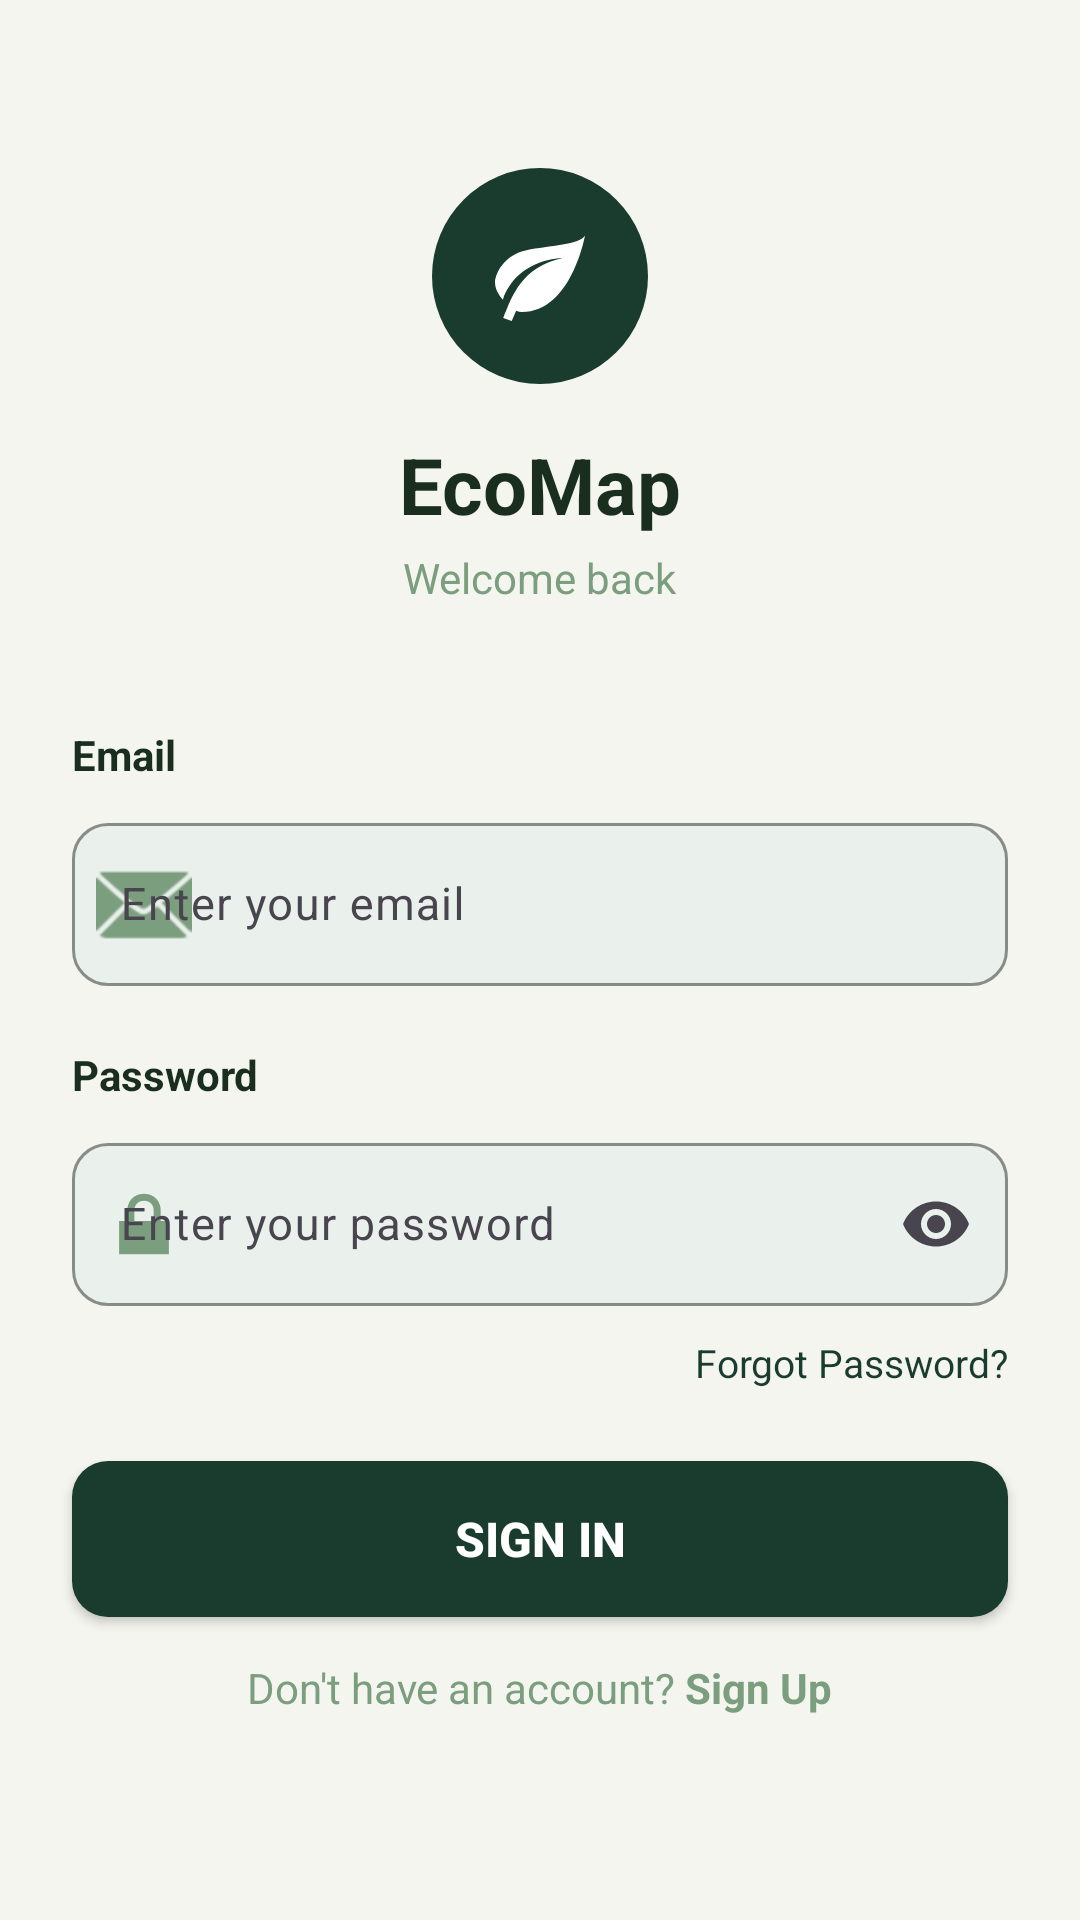

This screen was rendered from an Android layout file. Write that file and the resources it references.
<!-- AndroidManifest.xml: application theme Theme.EcoMapApp -->
<!-- res/layout/activity_login.xml -->
<?xml version="1.0" encoding="utf-8"?>
<ScrollView
    xmlns:android="http://schemas.android.com/apk/res/android"
    xmlns:app="http://schemas.android.com/apk/res-auto"
    android:layout_width="match_parent"
    android:layout_height="match_parent"
    android:background="@color/eco_cream_bg"
    android:fillViewport="true">

    <androidx.constraintlayout.widget.ConstraintLayout
        android:layout_width="match_parent"
        android:layout_height="wrap_content"
        android:paddingBottom="32dp">

        
        <FrameLayout
            android:id="@+id/headerIcon"
            android:layout_width="72dp"
            android:layout_height="72dp"
            android:layout_marginTop="56dp"
            android:background="@drawable/bg_circle_green"
            app:layout_constraintEnd_toEndOf="parent"
            app:layout_constraintStart_toStartOf="parent"
            app:layout_constraintTop_toTopOf="parent">

            <ImageView
                android:layout_width="36dp"
                android:layout_height="36dp"
                android:layout_gravity="center"
                android:contentDescription="@string/cd_leaf_icon"
                android:src="@drawable/ic_leaf" />
        </FrameLayout>

        
        <TextView
            android:id="@+id/tvAppName"
            android:layout_width="wrap_content"
            android:layout_height="wrap_content"
            android:layout_marginTop="16dp"
            android:text="EcoMap"
            android:textColor="@color/eco_text_dark"
            android:textSize="26sp"
            android:textStyle="bold"
            app:layout_constraintEnd_toEndOf="parent"
            app:layout_constraintStart_toStartOf="parent"
            app:layout_constraintTop_toBottomOf="@+id/headerIcon" />

        
        <TextView
            android:id="@+id/tvWelcomeBack"
            android:layout_width="wrap_content"
            android:layout_height="wrap_content"
            android:layout_marginTop="4dp"
            android:text="@string/welcome_back"
            android:textColor="@color/eco_text_hint"
            android:textSize="14sp"
            app:layout_constraintEnd_toEndOf="parent"
            app:layout_constraintStart_toStartOf="parent"
            app:layout_constraintTop_toBottomOf="@+id/tvAppName" />

        
        <TextView
            android:id="@+id/tvEmailLabel"
            android:layout_width="0dp"
            android:layout_height="wrap_content"
            android:layout_marginStart="24dp"
            android:layout_marginTop="40dp"
            android:layout_marginEnd="24dp"
            android:text="@string/label_email"
            android:textColor="@color/eco_text_dark"
            android:textSize="14sp"
            android:textStyle="bold"
            app:layout_constraintEnd_toEndOf="parent"
            app:layout_constraintStart_toStartOf="parent"
            app:layout_constraintTop_toBottomOf="@+id/tvWelcomeBack" />

        
        <com.google.android.material.textfield.TextInputLayout
            android:id="@+id/tilEmail"
            style="@style/Widget.Material3.TextInputLayout.OutlinedBox"
            android:layout_width="0dp"
            android:layout_height="wrap_content"
            android:layout_marginStart="24dp"
            android:layout_marginTop="8dp"
            android:layout_marginEnd="24dp"
            app:boxBackgroundColor="@color/eco_light_green_tint"
            app:boxCornerRadiusBottomEnd="12dp"
            app:boxCornerRadiusBottomStart="12dp"
            app:boxCornerRadiusTopEnd="12dp"
            app:boxCornerRadiusTopStart="12dp"
            app:boxStrokeColor="@color/eco_input_stroke"
            app:boxStrokeWidth="1dp"
            app:layout_constraintEnd_toEndOf="parent"
            app:layout_constraintStart_toStartOf="parent"
            app:layout_constraintTop_toBottomOf="@+id/tvEmailLabel"
            app:startIconDrawable="@android:drawable/ic_dialog_email"
            app:startIconTint="@color/eco_text_hint">

            <com.google.android.material.textfield.TextInputEditText
                android:id="@+id/etEmail"
                android:layout_width="match_parent"
                android:layout_height="wrap_content"
                android:hint="@string/hint_email"
                android:inputType="textEmailAddress"
                android:textColor="@color/eco_text_dark"
                android:textColorHint="@color/eco_text_hint"
                android:textSize="15sp" />
        </com.google.android.material.textfield.TextInputLayout>

        
        <TextView
            android:id="@+id/tvPasswordLabel"
            android:layout_width="0dp"
            android:layout_height="wrap_content"
            android:layout_marginStart="24dp"
            android:layout_marginTop="20dp"
            android:layout_marginEnd="24dp"
            android:text="@string/label_password"
            android:textColor="@color/eco_text_dark"
            android:textSize="14sp"
            android:textStyle="bold"
            app:layout_constraintEnd_toEndOf="parent"
            app:layout_constraintStart_toStartOf="parent"
            app:layout_constraintTop_toBottomOf="@+id/tilEmail" />

        
        <com.google.android.material.textfield.TextInputLayout
            android:id="@+id/tilPassword"
            style="@style/Widget.Material3.TextInputLayout.OutlinedBox"
            android:layout_width="0dp"
            android:layout_height="wrap_content"
            android:layout_marginStart="24dp"
            android:layout_marginTop="8dp"
            android:layout_marginEnd="24dp"
            app:boxBackgroundColor="@color/eco_light_green_tint"
            app:boxCornerRadiusBottomEnd="12dp"
            app:boxCornerRadiusBottomStart="12dp"
            app:boxCornerRadiusTopEnd="12dp"
            app:boxCornerRadiusTopStart="12dp"
            app:boxStrokeColor="@color/eco_input_stroke"
            app:boxStrokeWidth="1dp"
            app:endIconMode="password_toggle"
            app:layout_constraintEnd_toEndOf="parent"
            app:layout_constraintStart_toStartOf="parent"
            app:layout_constraintTop_toBottomOf="@+id/tvPasswordLabel"
            app:startIconDrawable="@android:drawable/ic_lock_lock"
            app:startIconTint="@color/eco_text_hint">

            <com.google.android.material.textfield.TextInputEditText
                android:id="@+id/etPassword"
                android:layout_width="match_parent"
                android:layout_height="wrap_content"
                android:hint="@string/hint_password"
                android:inputType="textPassword"
                android:textColor="@color/eco_text_dark"
                android:textColorHint="@color/eco_text_hint"
                android:textSize="15sp" />
        </com.google.android.material.textfield.TextInputLayout>

        
        <TextView
            android:id="@+id/tvForgotPassword"
            android:layout_width="wrap_content"
            android:layout_height="wrap_content"
            android:layout_marginTop="10dp"
            android:layout_marginEnd="24dp"
            android:text="@string/forgot_password"
            android:textColor="@color/eco_dark_green"
            android:textSize="13sp"
            android:clickable="true"
            android:focusable="true"
            app:layout_constraintEnd_toEndOf="parent"
            app:layout_constraintTop_toBottomOf="@+id/tilPassword" />

        
        <Button
            android:id="@+id/btnSignIn"
            android:layout_width="0dp"
            android:layout_height="52dp"
            android:layout_marginStart="24dp"
            android:layout_marginTop="24dp"
            android:layout_marginEnd="24dp"
            android:background="@drawable/bg_green_button"
            android:text="@string/btn_sign_in"
            android:textColor="@color/white"
            android:textSize="16sp"
            android:textStyle="bold"
            app:layout_constraintEnd_toEndOf="parent"
            app:layout_constraintStart_toStartOf="parent"
            app:layout_constraintTop_toBottomOf="@+id/tvForgotPassword" />

        
        <TextView
            android:id="@+id/tvSignUp"
            android:layout_width="wrap_content"
            android:layout_height="wrap_content"
            android:layout_marginTop="14dp"
            android:clickable="true"
            android:focusable="true"
            android:text="@string/no_account"
            android:textColor="@color/eco_text_hint"
            android:textSize="14sp"
            app:layout_constraintEnd_toEndOf="parent"
            app:layout_constraintStart_toStartOf="parent"
            app:layout_constraintTop_toBottomOf="@+id/btnSignIn" />

    </androidx.constraintlayout.widget.ConstraintLayout>
</ScrollView>
<!-- resources referenced by this layout -->
<resources>
  <color name="eco_cream_bg">#F5F5F0</color>
  <color name="eco_dark_green">#1A3C2E</color>
  <color name="eco_input_stroke">#B0C4B1</color>
  <color name="eco_light_green_tint">#EAF0EB</color>
  <color name="eco_text_dark">#1A2E1F</color>
  <color name="eco_text_hint">#7A9E7E</color>
  <color name="white">#FFFFFFFF</color>
  <!-- drawable bg_circle_green (drawable) -->
  <?xml version="1.0" encoding="utf-8"?>
  <shape xmlns:android="http://schemas.android.com/apk/res/android"
      android:shape="oval">
      <solid android:color="@color/eco_dark_green" />
  </shape>
  <!-- drawable bg_green_button (drawable) -->
  <?xml version="1.0" encoding="utf-8"?>
  <shape xmlns:android="http://schemas.android.com/apk/res/android"
      android:shape="rectangle">
      <solid android:color="@color/eco_dark_green" />
      <corners android:radius="12dp" />
  </shape>
  <!-- drawable ic_leaf (drawable) -->
  <vector xmlns:android="http://schemas.android.com/apk/res/android"
      android:width="48dp"
      android:height="48dp"
      android:viewportWidth="24"
      android:viewportHeight="24">
      <path
          android:fillColor="#FFFFFFFF"
          android:pathData="M17,8C8,10 5.9,16.17 3.82,21.34L5.71,22l1,-2.3A4.49,4.49 0,0 0,8 20C19,20 22,3 22,3C21,5 14,5.25 9,6.25C4,7.25 2,11.5 2,13.5C2,15.5 3.75,17.25 3.75,17.25C7,8 17,8 17,8Z" />
  </vector>
  <string name="btn_sign_in">Sign In</string>
  <string name="cd_leaf_icon">EcoMap leaf icon</string>
  <string name="forgot_password">Forgot Password?</string>
  <string name="hint_email">Enter your email</string>
  <string name="hint_password">Enter your password</string>
  <string name="label_email">Email</string>
  <string name="label_password">Password</string>
  <string name="no_account">Don\'t have an account? <b>Sign Up</b></string>
  <string name="welcome_back">Welcome back</string>
  <style name="Theme.EcoMapApp" parent="Base.Theme.EcoMapApp" />
  <style name="Base.Theme.EcoMapApp" parent="Theme.Material3.DayNight.NoActionBar">
      </style>
</resources>
